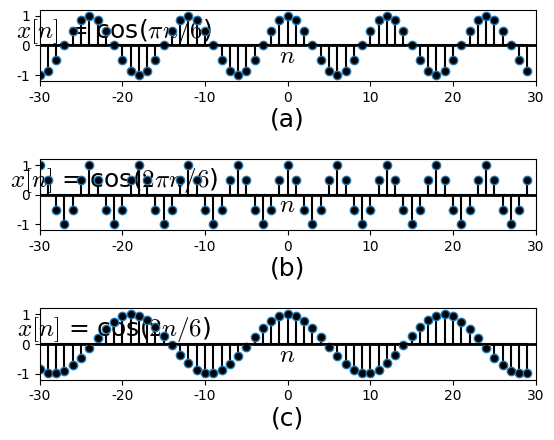

The script that saved this image: (Note: this script raises an exception after producing the figure.)
#%matplotlib osx
%matplotlib inline

import matplotlib.pyplot as plt
import matplotlib.lines as ln
import numpy as np

plt.rcParams['font.family'] = 'Times New Roman'
plt.rcParams['mathtext.fontset'] = 'cm'

step = 1

fig = plt.figure(dpi=300)
#fig = plt.figure()
fig.patch.set_alpha(0.)

#(a)
ax =fig.add_subplot(311)

omega = (1/6)*np.pi
n = np.arange(-30, 30, step)
x = np.cos(omega*n)

plt.xlim([-30, 30])
plt.ylim([-1.2, 1.2])
plt.axhline(0, color='k', linewidth=2)
ax.xaxis.set_label_coords(1.02, 0.52)
ax.yaxis.set_label_coords(0.15,1.02)
plt.xlabel('$n$', fontsize=18)
plt.ylabel('$x[n]$ = cos($\pi n/6$)', fontsize=18, rotation=0)
#plt.xticks([0,1,2,3,4,5,6])
plt.yticks([-1, 0, 1])

markerline, stemlines, baseline = plt.stem(n,x)
#markerline, stemlines, baseline = plt.stem(n,x, color='k')
plt.setp(markerline, 'markerfacecolor', 'k')
plt.setp(stemlines, 'color', 'k')
plt.setp(baseline, 'color', 'k')

plt.text(0, -2.5, '(a)', ha = 'center', va = 'center', fontsize=18)

######
# (b)
ax =fig.add_subplot(312)

omega = (2/6)*np.pi
n = np.arange(-30, 30, step)
x = np.cos(omega*n)

plt.xlim([-30, 30])
plt.ylim([-1.2, 1.2])
plt.axhline(0, color='k', linewidth=2)
ax.xaxis.set_label_coords(1.02, 0.52)
ax.yaxis.set_label_coords(0.15,1.02)
plt.xlabel('$n$', fontsize=18)
plt.ylabel('$x[n]$ = cos($2\pi n/6$)', fontsize=18, rotation=0)
#plt.xticks([0,1,2,3,4,5,6])
plt.yticks([-1, 0, 1])

markerline, stemlines, baseline = plt.stem(n,x)
#markerline, stemlines, baseline = plt.stem(n,x, color='k')
plt.setp(markerline, 'markerfacecolor', 'k')
plt.setp(stemlines, 'color', 'k')
plt.setp(baseline, 'color', 'k')

plt.text(0, -2.5, '(b)', ha = 'center', va = 'center', fontsize=18)
#####
# (c)
ax =fig.add_subplot(313)

omega = 2/6
n = np.arange(-30, 30, step)
x = np.cos(omega*n)

plt.xlim([-30, 30])
plt.ylim([-1.2, 1.2])
plt.axhline(0, color='k', linewidth=2)
ax.xaxis.set_label_coords(1.02, 0.52)
ax.yaxis.set_label_coords(0.15,1.02)
plt.xlabel('$n$', fontsize=18)
plt.ylabel('$x[n]$ = cos($2n/6$)', fontsize=18, rotation=0)
#plt.xticks([0,1,2,3,4,5,6])
plt.yticks([-1, 0, 1])

markerline, stemlines, baseline = plt.stem(n,x)
#markerline, stemlines, baseline = plt.stem(n,x, color='k')
plt.setp(markerline, 'markerfacecolor', 'k')
plt.setp(stemlines, 'color', 'k')
plt.setp(baseline, 'color', 'k')

plt.text(0, -2.5, '(c)', ha = 'center', va = 'center', fontsize=18)

plt.subplots_adjust(left=None, bottom=None, right=None, top=None, wspace=None, hspace=1.1)
#plt.savefig('./figures/fig2.6.eps')
plt.savefig('./figures/fig2.6.png')

plt.show()

plt.close()